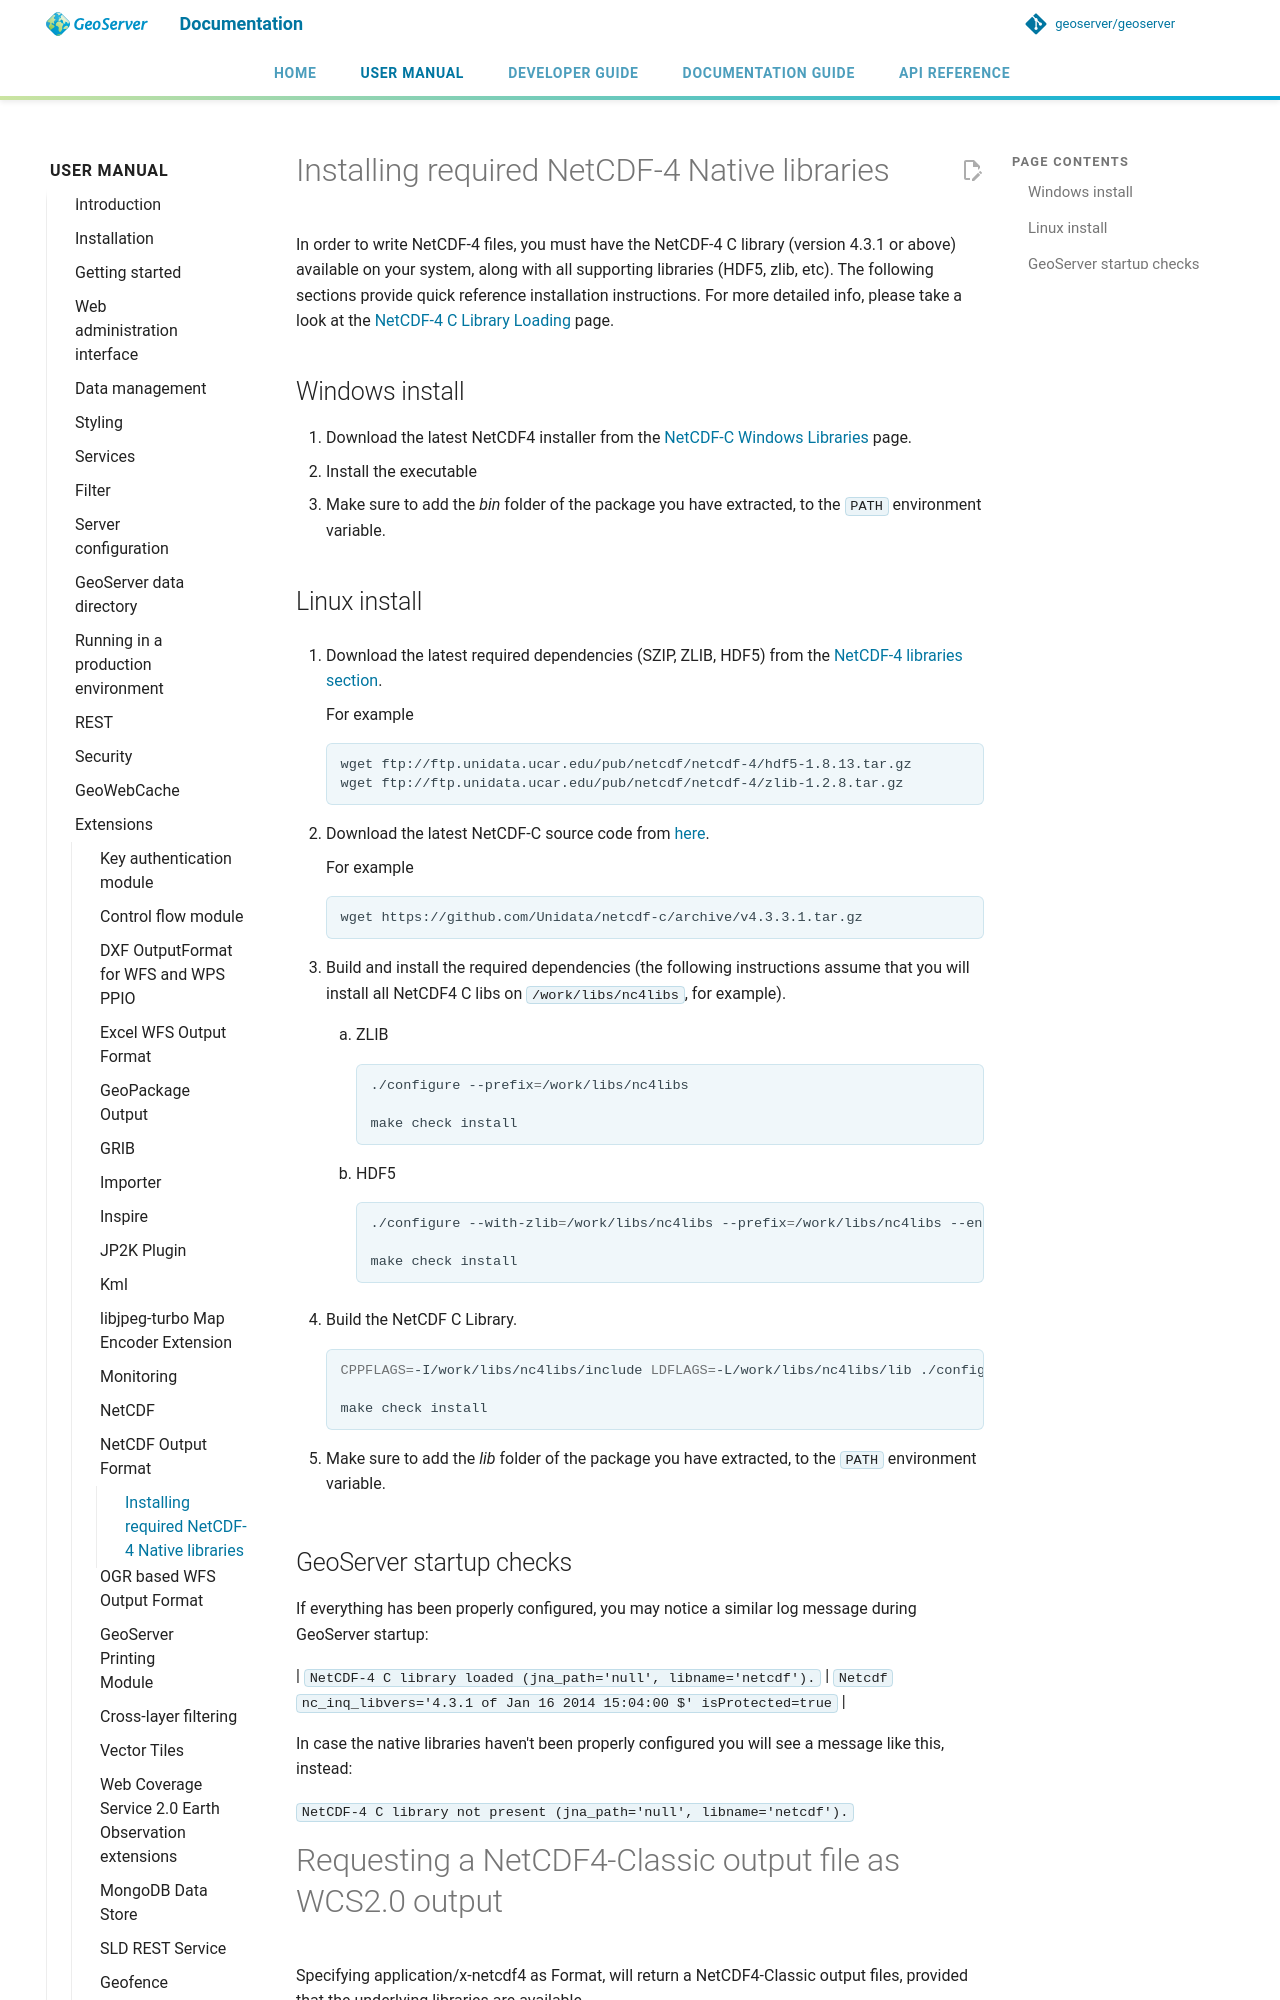

repository: petersmythe/geoserver · page: latest/en/user/extensions/netcdf-out/nc4/index.html · generator: mkdocs

# Installing required NetCDF-4 Native libraries {: #nc4 }

In order to write NetCDF-4 files, you must have the NetCDF-4 C library (version 4.3.1 or above) available on your system, along with all supporting libraries (HDF5, zlib, etc). The following sections provide quick reference installation instructions. For more detailed info, please take a look at the [NetCDF-4 C Library Loading](https://docs.unidata.ucar.edu/netcdf-java/current/userguide/netcdf4_c_library.md) page.

## Windows install

1.  Download the latest NetCDF4 installer from the [NetCDF-C Windows Libraries](https://www.unidata.ucar.edu/software/netcdf/docs/winbin.md) page.
2.  Install the executable
3.  Make sure to add the *bin* folder of the package you have extracted, to the `PATH` environment variable.
